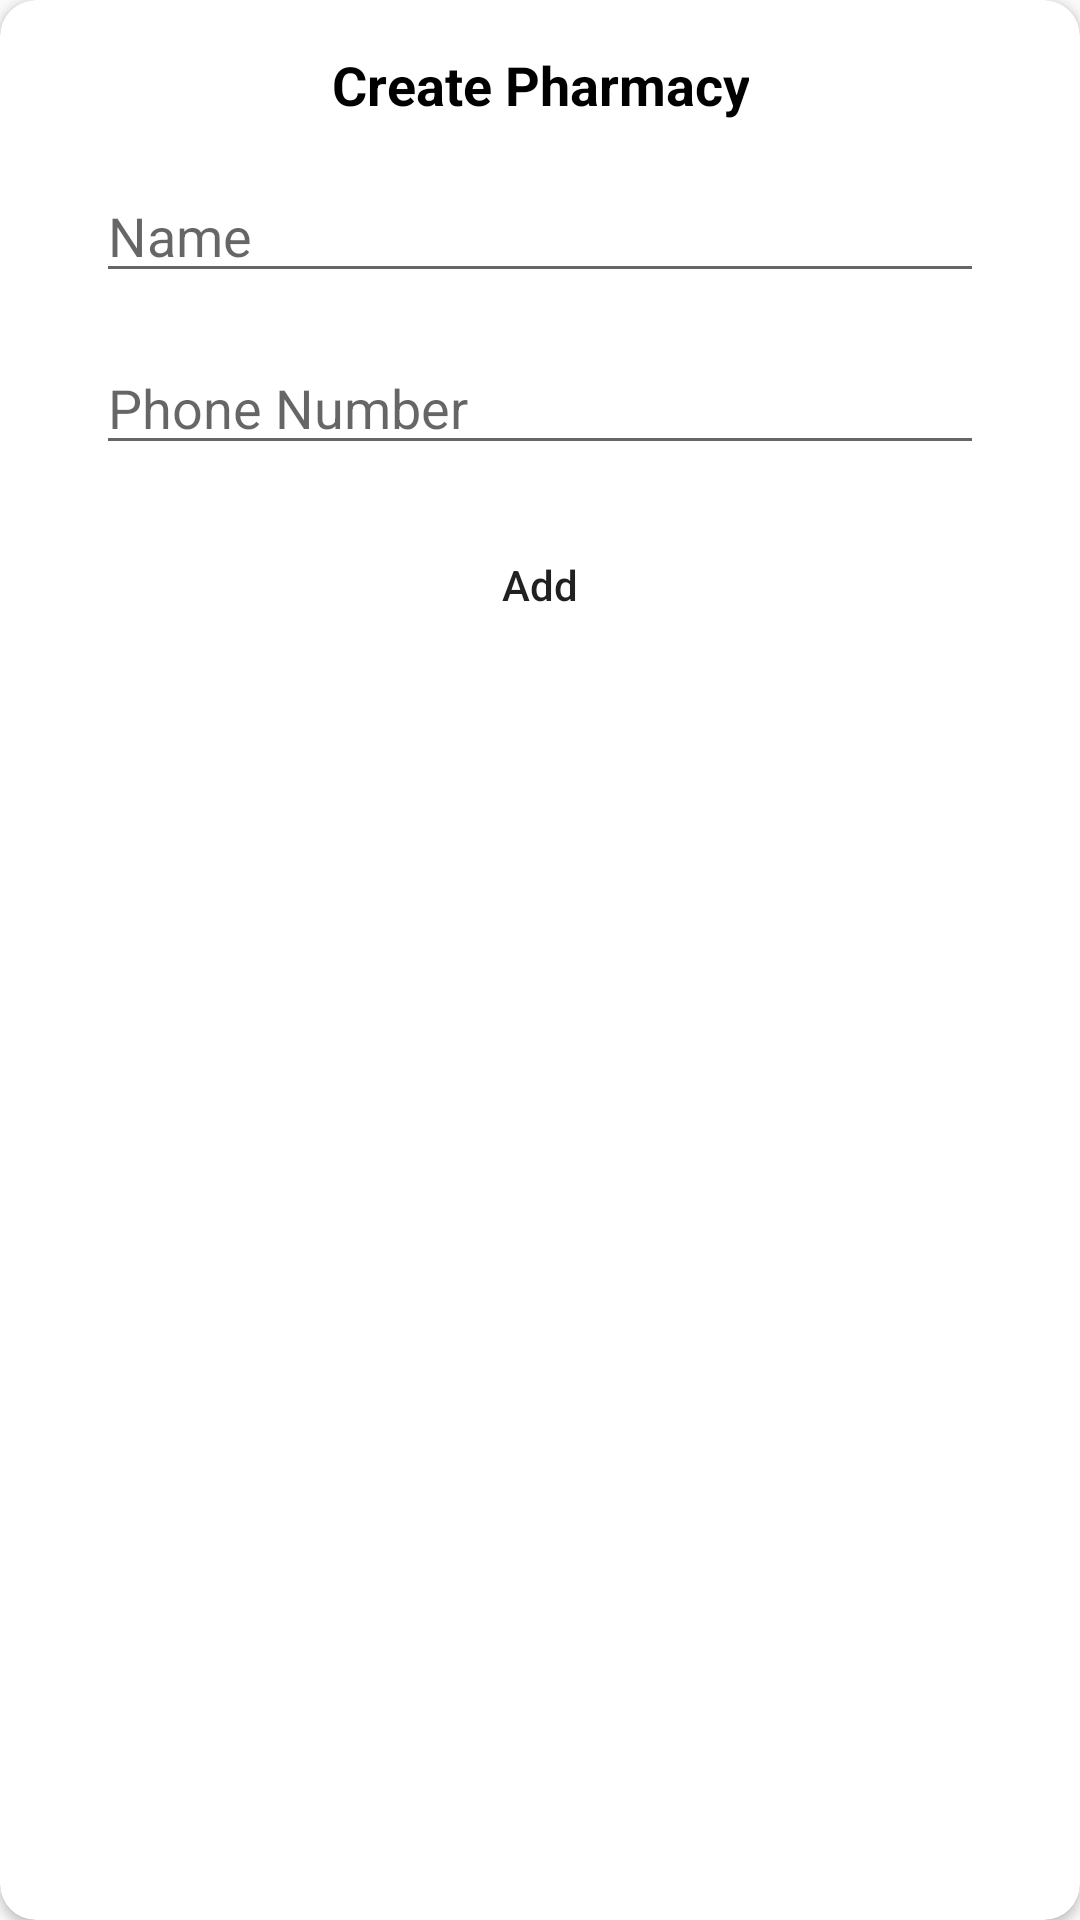

Android layout source for this screen:
<!-- AndroidManifest.xml: application theme Theme.MedicalCoverSP -->
<!-- res/layout/new_pharmacy_layout.xml -->
<?xml version="1.0" encoding="utf-8"?>
<androidx.cardview.widget.CardView
    xmlns:android="http://schemas.android.com/apk/res/android"
    xmlns:app="http://schemas.android.com/apk/res-auto"
    xmlns:tools="http://schemas.android.com/tools"
    android:layout_width="match_parent"
    android:layout_gravity="center"
    android:layout_height="match_parent"
    android:padding="16dp"
    android:layout_margin="16dp"
    app:cardCornerRadius="12dp">

    <androidx.constraintlayout.widget.ConstraintLayout
        android:layout_width="match_parent"
        android:layout_height="wrap_content">

        <TextView
            android:id="@+id/textView5"
            android:layout_width="wrap_content"
            android:layout_height="wrap_content"
            android:layout_marginStart="16dp"
            android:layout_marginTop="16dp"
            android:layout_marginEnd="16dp"
            android:text="@string/create_pharmacy"
            android:textAlignment="center"
            android:textColor="@color/black"
            android:textSize="18sp"
            android:textStyle="bold"
            app:layout_constraintEnd_toEndOf="parent"
            app:layout_constraintStart_toStartOf="parent"
            app:layout_constraintTop_toTopOf="parent" />

        <EditText
            android:id="@+id/nameText"
            android:layout_width="0dp"
            android:layout_height="wrap_content"
            android:layout_marginStart="32dp"
            android:layout_marginTop="16dp"
            android:layout_marginEnd="32dp"
            android:hint="@string/name"
            android:textAllCaps="false"
            app:layout_constraintEnd_toEndOf="parent"
            app:layout_constraintStart_toStartOf="parent"
            app:layout_constraintTop_toBottomOf="@+id/textView5" />

        <EditText
            android:id="@+id/phoneText"
            android:layout_width="0dp"
            android:layout_height="wrap_content"
            android:layout_marginStart="32dp"
            android:layout_marginEnd="32dp"
            android:layout_marginTop="16dp"
            android:hint="@string/phone_number"
            android:textAllCaps="false"
            app:layout_constraintEnd_toEndOf="parent"
            app:layout_constraintStart_toStartOf="parent"
            app:layout_constraintTop_toBottomOf="@+id/nameText" />
        <Button
            android:id="@+id/add_btn"
            android:layout_width="0dp"
            android:layout_height="wrap_content"
            android:layout_marginStart="32dp"
            android:layout_marginTop="16dp"
            android:layout_marginEnd="32dp"
            android:layout_marginBottom="16dp"
            android:background="@drawable/button_form"
            android:text="@string/add"
            android:textAllCaps="false"
            app:layout_constraintBottom_toBottomOf="parent"
            app:layout_constraintEnd_toEndOf="parent"
            app:layout_constraintStart_toStartOf="parent"
            app:layout_constraintTop_toBottomOf="@+id/phoneText" />

        <ImageView
            android:id="@+id/close_img"
            android:layout_width="wrap_content"
            android:layout_height="wrap_content"
            android:layout_marginTop="16dp"
            android:layout_marginEnd="16dp"
            app:layout_constraintEnd_toEndOf="parent"
            app:layout_constraintTop_toTopOf="parent"
            app:srcCompat="@drawable/ic_baseline_close_24" />
    </androidx.constraintlayout.widget.ConstraintLayout>


</androidx.cardview.widget.CardView>
<!-- resources referenced by this layout -->
<resources>
  <color name="black">#FF000000</color>
  <string name="add">Add</string>
  <string name="create_pharmacy">Create Pharmacy</string>
  <string name="name">Name</string>
  <string name="phone_number">Phone Number</string>
  <style name="Theme.MedicalCoverSP" parent="Theme.AppCompat.Light.DarkActionBar">
          
          <item name="colorPrimary">@color/teal_200</item>
          <item name="colorPrimaryVariant">@color/teal_700</item>
          <item name="colorOnPrimary">@color/white</item>
          
          <item name="colorSecondary">@color/teal_200</item>
          <item name="colorSecondaryVariant">@color/teal_700</item>
          <item name="colorOnSecondary">@color/black</item>
          
          <item name="android:statusBarColor" tools:targetApi="l">?attr/colorPrimaryVariant</item>
          
      </style>
  <color name="teal_200">#FF03DAC5</color>
  <color name="teal_700">#FF018786</color>
  <color name="white">#FFFFFFFF</color>
</resources>
